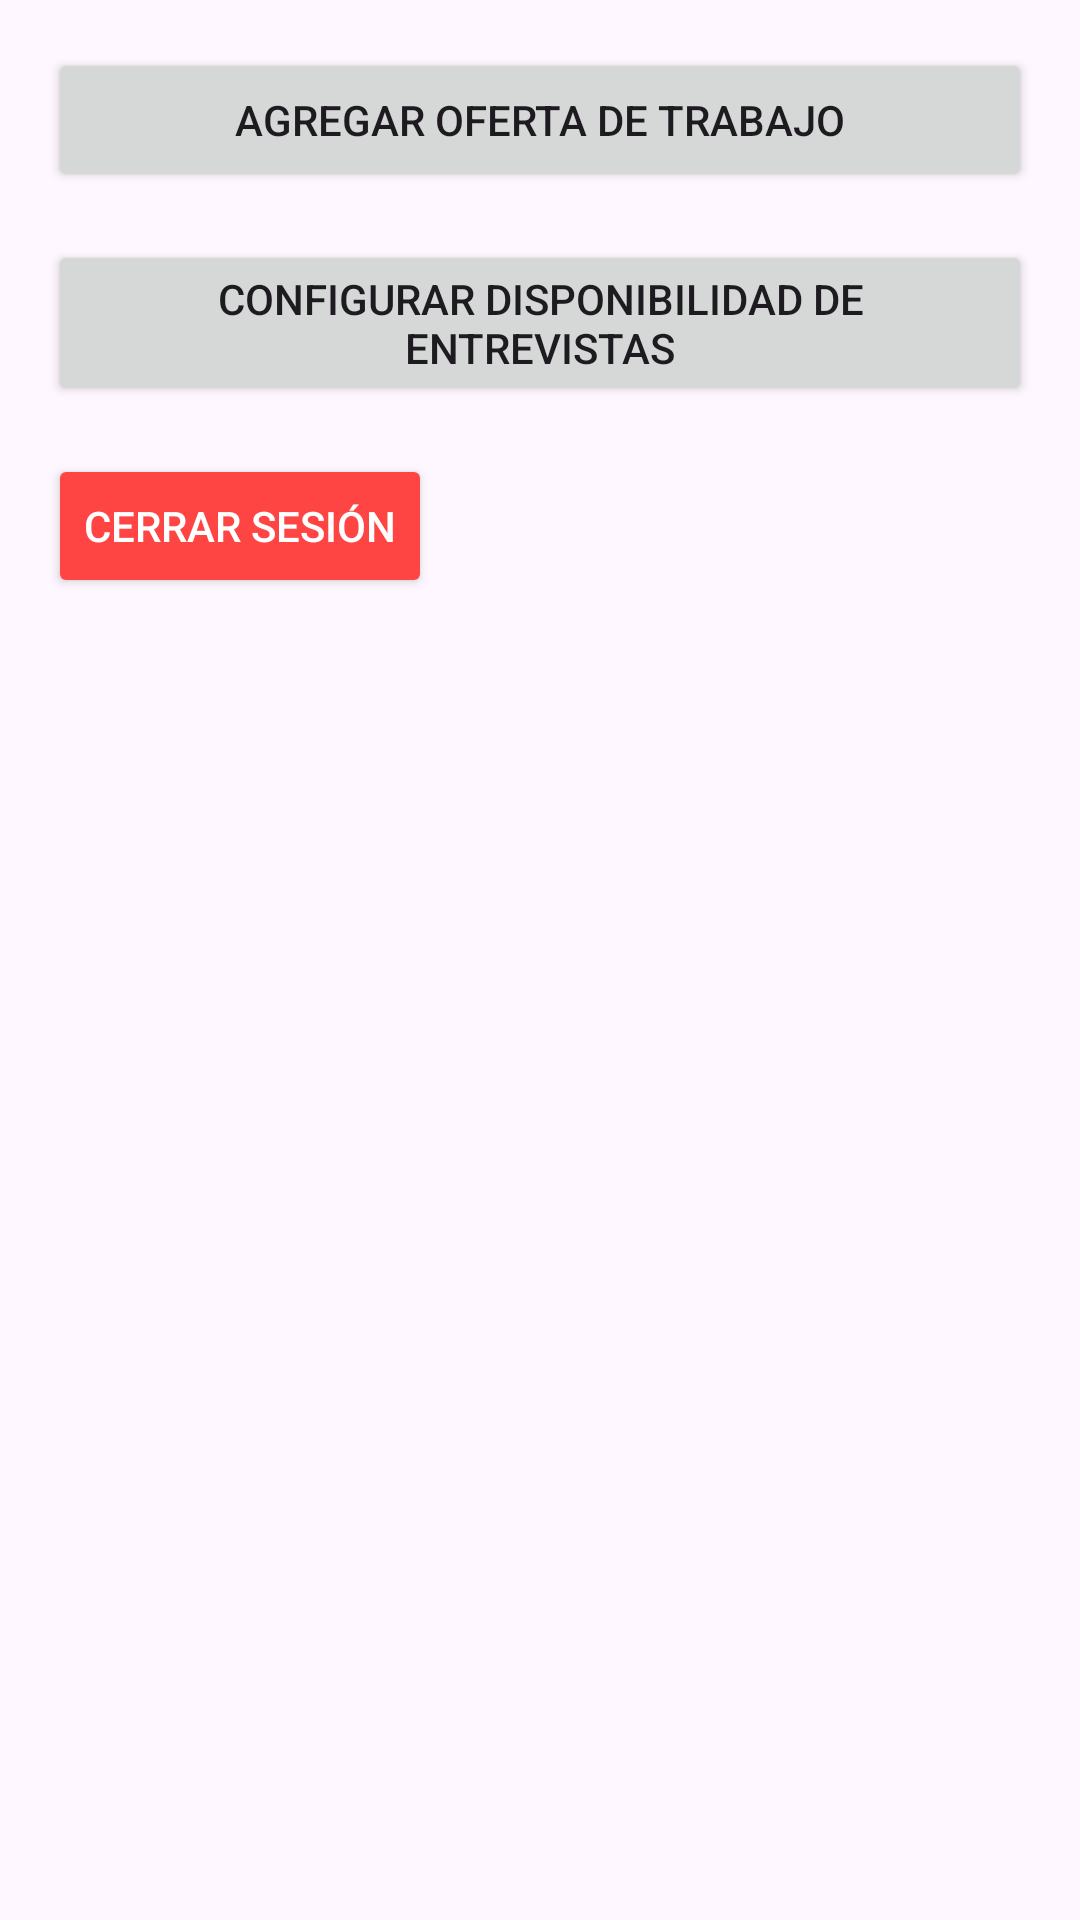

Layout XML and referenced resources for this Android screen:
<!-- AndroidManifest.xml: application theme Theme.Wolk -->
<!-- res/layout/activity_company_home.xml -->
<?xml version="1.0" encoding="utf-8"?>
<androidx.constraintlayout.widget.ConstraintLayout xmlns:android="http://schemas.android.com/apk/res/android"
    android:layout_width="match_parent"
    android:layout_height="match_parent">

    <LinearLayout
        xmlns:android="http://schemas.android.com/apk/res/android"
        android:layout_width="match_parent"
        android:layout_height="match_parent"
        android:orientation="vertical"
        android:padding="16dp">

        <Button
            android:id="@+id/addJobOfferButton"
            android:layout_width="match_parent"
            android:layout_height="wrap_content"
            android:text="Agregar Oferta de Trabajo"
            android:layout_marginBottom="16dp" />

        <Button
            android:id="@+id/scheduleButton"
            android:layout_width="match_parent"
            android:layout_height="wrap_content"
            android:text="Configurar Disponibilidad de Entrevistas" />

        <Button
            android:id="@+id/logoutButton"
            android:layout_width="wrap_content"
            android:layout_height="wrap_content"
            android:text="Cerrar Sesión"
            android:layout_marginTop="16dp"
            android:backgroundTint="@android:color/holo_red_light"
            android:textColor="@android:color/white" />

    </LinearLayout>


</androidx.constraintlayout.widget.ConstraintLayout>
<!-- resources referenced by this layout -->
<resources>
  <style name="Theme.Wolk" parent="Base.Theme.Wolk" />
  <style name="Base.Theme.Wolk" parent="Theme.Material3.DayNight.NoActionBar">
          
          
      </style>
</resources>
